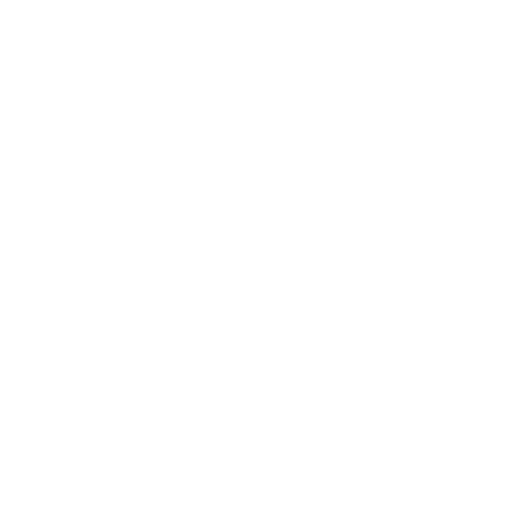
t = 0.00 s
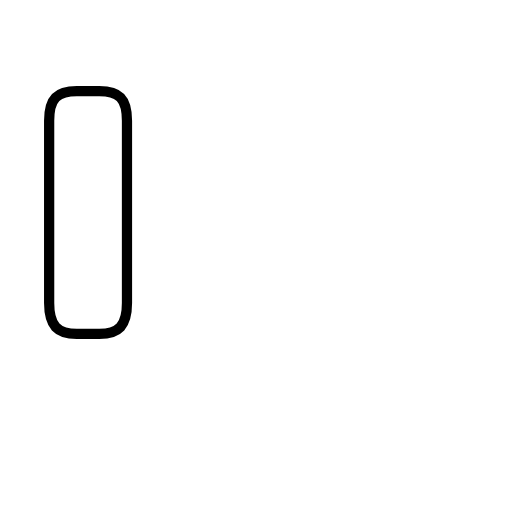
t = 1.76 s
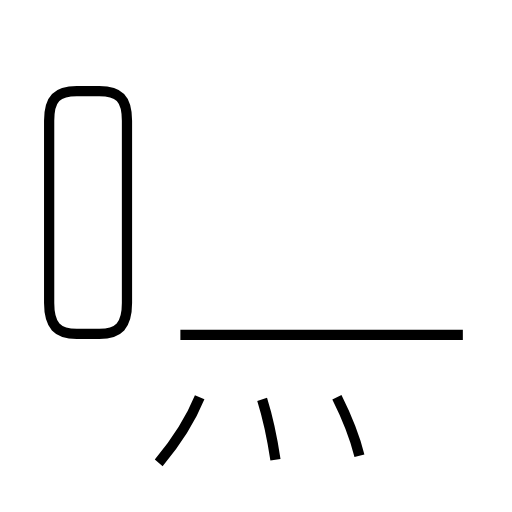
t = 3.18 s
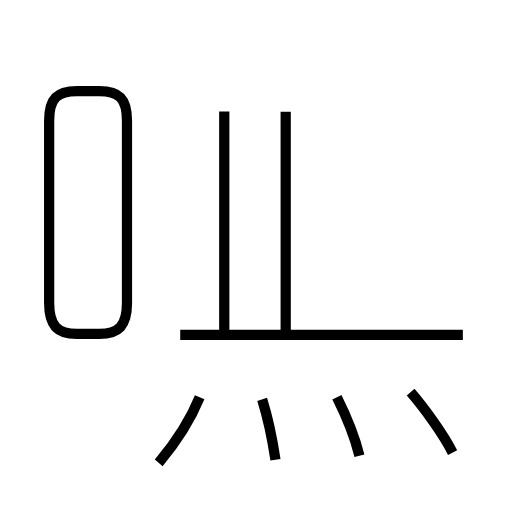
t = 4.68 s
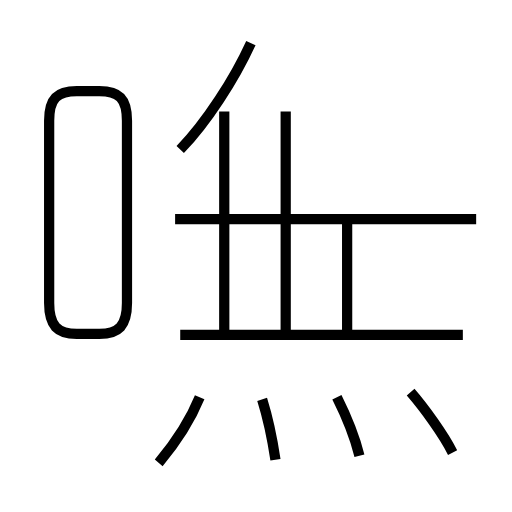
t = 6.26 s
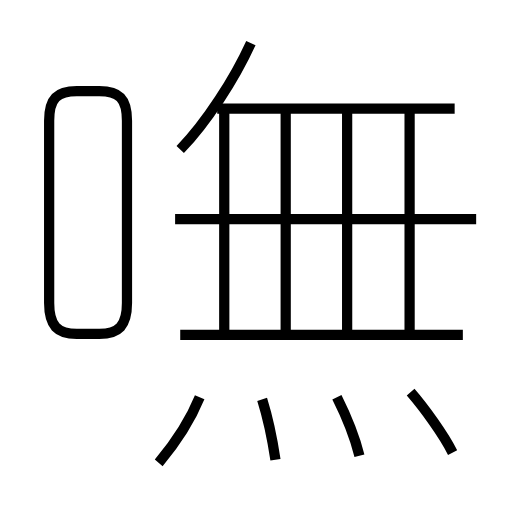
t = 7.92 s

The animated SVG that drew these frames (rendered in a browser with its animation timeline set to each time). Animation: 13 SMIL elements (animate=13); one cycle of 7.92 s.

<?xml version='1.0' encoding='utf-8'?>
<svg viewBox="0.0 -6.0 50.0 50.0" version="1.1" xmlns="http://www.w3.org/2000/svg"><rect x="-1000" y="-1000" width="2000" height="2000" stroke="white" fill="white" /><g style="fill:none;stroke:#000000;stroke-width:1"><path d="M 7.5 -11.4 L 9.7 -11.4 C 11.6 -11.4 12.4 -12.2 12.4 -14.4 L 12.4 -32.2 C 12.4 -34.4 11.6 -35.1 9.7 -35.1 L 7.5 -35.1 C 5.6 -35.1 4.8 -34.4 4.8 -32.2 L 4.8 -14.4 C 4.8 -12.2 5.6 -11.4 7.5 -11.4 Z " transform="translate(0.0 38.0)" stroke-dasharray="58.67138327091383" stroke-dashoffset="58.67138327091383"><animate attributeName="stroke-dashoffset" from="58.67138327091383" to="0" dur="1.7601414981274148s" begin="0s" fill="freeze" /></path><path d="M 15.5 1.2 C 17.1 -0.7 18.6 -3.0 19.5 -5.2 " transform="translate(0.0 38.0)" stroke-dasharray="7.575890752660786" stroke-dashoffset="7.575890752660786"><animate attributeName="stroke-dashoffset" from="7.575890752660786" to="0" dur="0.2272767225798236s" begin="1.7601414981274148s" fill="freeze" /></path><path d="M 26.9 0.9 C 26.6 -1.1 26.1 -3.4 25.6 -5.0 " transform="translate(0.0 38.0)" stroke-dasharray="6.046647450973501" stroke-dashoffset="6.046647450973501"><animate attributeName="stroke-dashoffset" from="6.046647450973501" to="0" dur="0.18139942352920504s" begin="1.9874182207072384s" fill="freeze" /></path><path d="M 35.1 0.5 C 34.6 -1.5 33.6 -3.8 32.9 -5.2 " transform="translate(0.0 38.0)" stroke-dasharray="6.120490223328249" stroke-dashoffset="6.120490223328249"><animate attributeName="stroke-dashoffset" from="6.120490223328249" to="0" dur="0.18361470669984747s" begin="2.1688176442364435s" fill="freeze" /></path><path d="M 45.2 -11.3 L 17.6 -11.3 " transform="translate(0.0 38.0)" stroke-dasharray="27.6" stroke-dashoffset="27.6"><animate attributeName="stroke-dashoffset" from="27.6" to="0" dur="0.828s" begin="2.352432350936291s" fill="freeze" /></path><path d="M 21.9 -11.7 L 21.9 -33.1 " transform="translate(0.0 38.0)" stroke-dasharray="21.400000000000002" stroke-dashoffset="21.400000000000002"><animate attributeName="stroke-dashoffset" from="21.400000000000002" to="0" dur="0.642s" begin="3.180432350936291s" fill="freeze" /></path><path d="M 44.2 0.2 C 43.3 -1.6 41.4 -4.2 40.1 -5.7 " transform="translate(0.0 38.0)" stroke-dasharray="7.198929309290376" stroke-dashoffset="7.198929309290376"><animate attributeName="stroke-dashoffset" from="7.198929309290376" to="0" dur="0.21596787927871128s" begin="3.8224323509362907s" fill="freeze" /></path><path d="M 27.9 -11.7 L 27.9 -33.1 " transform="translate(0.0 38.0)" stroke-dasharray="21.400000000000002" stroke-dashoffset="21.400000000000002"><animate attributeName="stroke-dashoffset" from="21.400000000000002" to="0" dur="0.642s" begin="4.038400230215002s" fill="freeze" /></path><path d="M 46.5 -22.6 L 17.1 -22.6 " transform="translate(0.0 38.0)" stroke-dasharray="29.4" stroke-dashoffset="29.4"><animate attributeName="stroke-dashoffset" from="29.4" to="0" dur="0.8819999999999999s" begin="4.680400230215002s" fill="freeze" /></path><path d="M 17.6 -29.4 C 20.2 -32.1 22.9 -36.3 24.5 -39.8 " transform="translate(0.0 38.0)" stroke-dasharray="12.531724324091543" stroke-dashoffset="12.531724324091543"><animate attributeName="stroke-dashoffset" from="12.531724324091543" to="0" dur="0.37595172972274626s" begin="5.562400230215002s" fill="freeze" /></path><path d="M 33.9 -11.7 L 33.9 -33.1 " transform="translate(0.0 38.0)" stroke-dasharray="21.400000000000002" stroke-dashoffset="21.400000000000002"><animate attributeName="stroke-dashoffset" from="21.400000000000002" to="0" dur="0.642s" begin="5.938351959937748s" fill="freeze" /></path><path d="M 40.0 -11.7 L 40.0 -33.1 " transform="translate(0.0 38.0)" stroke-dasharray="21.400000000000002" stroke-dashoffset="21.400000000000002"><animate attributeName="stroke-dashoffset" from="21.400000000000002" to="0" dur="0.642s" begin="6.580351959937748s" fill="freeze" /></path><path d="M 44.4 -33.4 L 21.2 -33.4" transform="translate(0.0 38.0)" stroke-dasharray="23.2" stroke-dashoffset="23.2"><animate attributeName="stroke-dashoffset" from="23.2" to="0" dur="0.696s" begin="7.222351959937749s" fill="freeze" /></path></g></svg>
